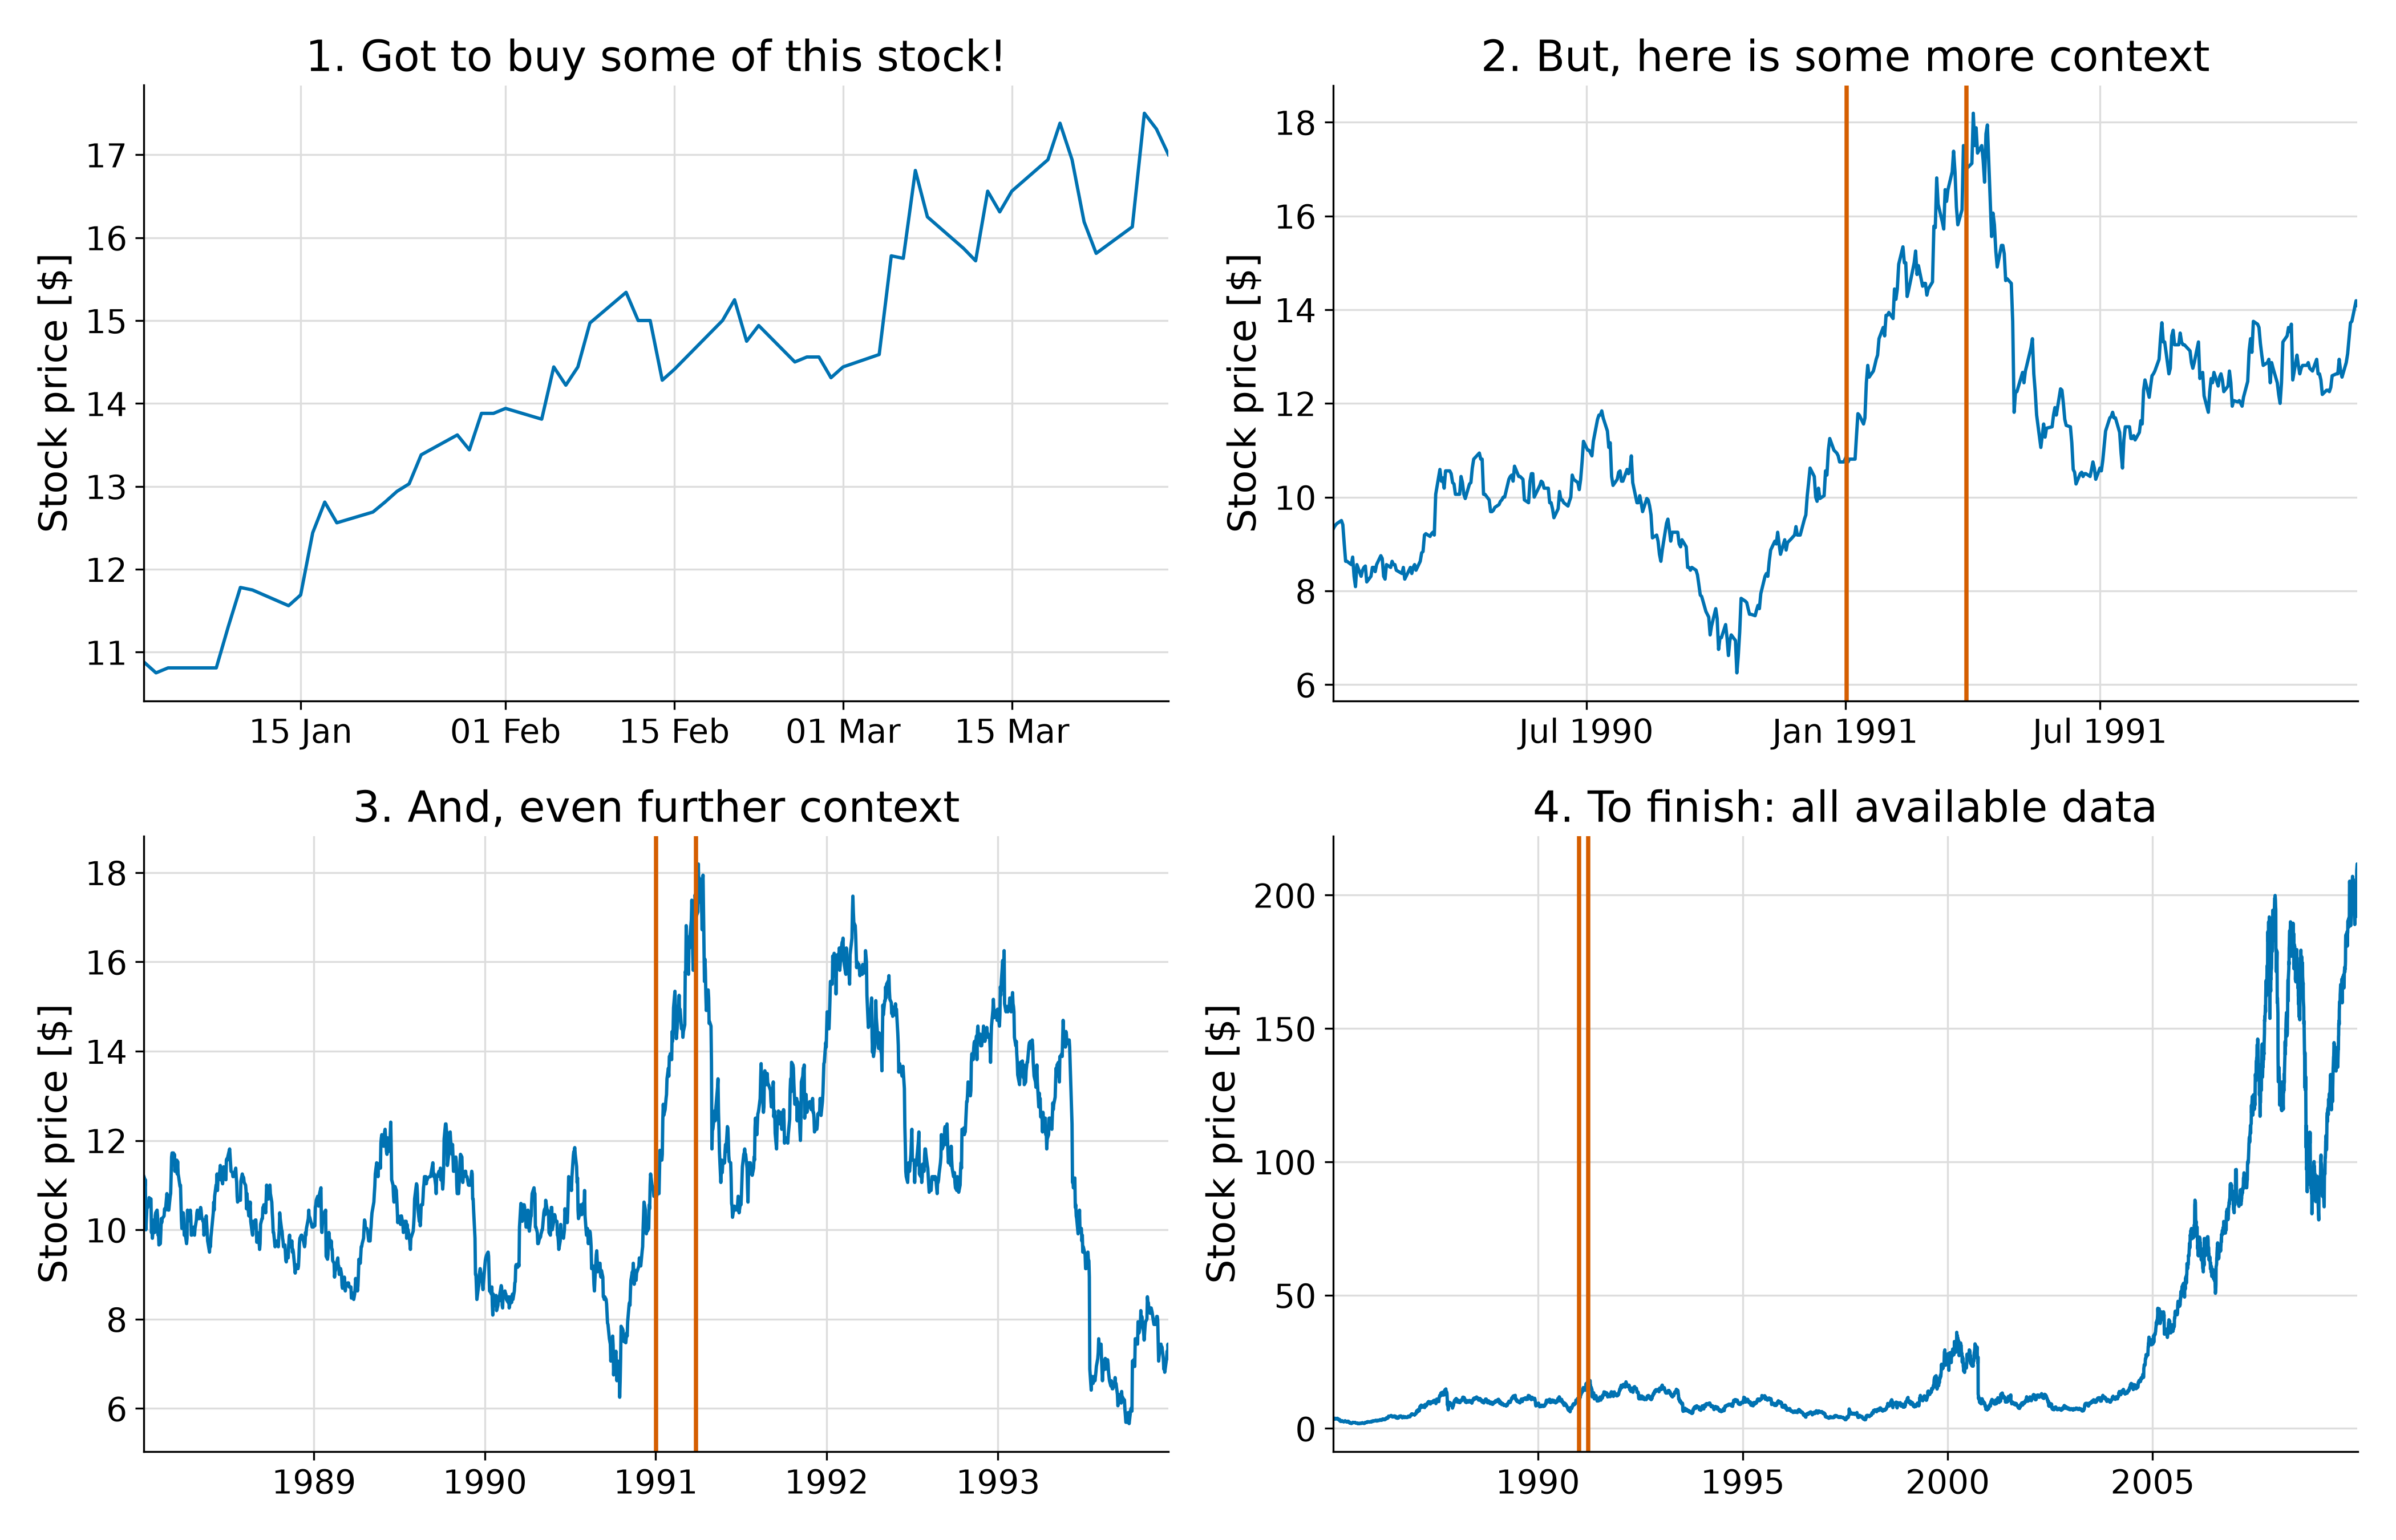

Source data for this figure (header and first rows):
Date, Close
1985-01-02, 3.48
1985-01-03, 3.55
1985-01-04, 3.55
1985-01-07, 3.53
1985-01-08, 3.5
1985-01-09, 3.59
1985-01-10, 3.75
1985-01-11, 3.72
1985-01-14, 3.83
1985-01-15, 3.75
1985-01-16, 3.78
1985-01-17, 3.52
1985-01-18, 3.58
1985-01-21, 3.66
1985-01-22, 3.77
1985-01-23, 3.7
1985-01-24, 3.62
1985-01-25, 3.7
1985-01-28, 3.78
1985-01-29, 3.73
1985-01-30, 3.73
1985-01-31, 3.62
1985-02-01, 3.58
1985-02-04, 3.66
1985-02-05, 3.69
1985-02-06, 3.75
1985-02-07, 3.73
1985-02-08, 3.73
1985-02-11, 3.81
1985-02-12, 3.72
1985-02-13, 3.55
1985-02-14, 3.45
1985-02-15, 3.5
1985-02-19, 3.45
1985-02-20, 3.3
1985-02-21, 3.36
1985-02-22, 3.45
1985-02-25, 3.41
1985-02-26, 3.34
1985-02-27, 3.14
1985-02-28, 3.09
1985-03-01, 3.11
1985-03-04, 3.16
1985-03-05, 3.23
1985-03-06, 3.08
1985-03-07, 2.77
1985-03-08, 2.69
1985-03-11, 2.78
1985-03-12, 2.88
1985-03-13, 2.72
1985-03-14, 2.72
1985-03-15, 2.83
1985-03-18, 2.86
1985-03-19, 2.75
1985-03-20, 2.78
1985-03-21, 2.83
1985-03-22, 2.78
1985-03-25, 2.7
1985-03-26, 2.81
1985-03-27, 2.73
... 6,246 more rows
